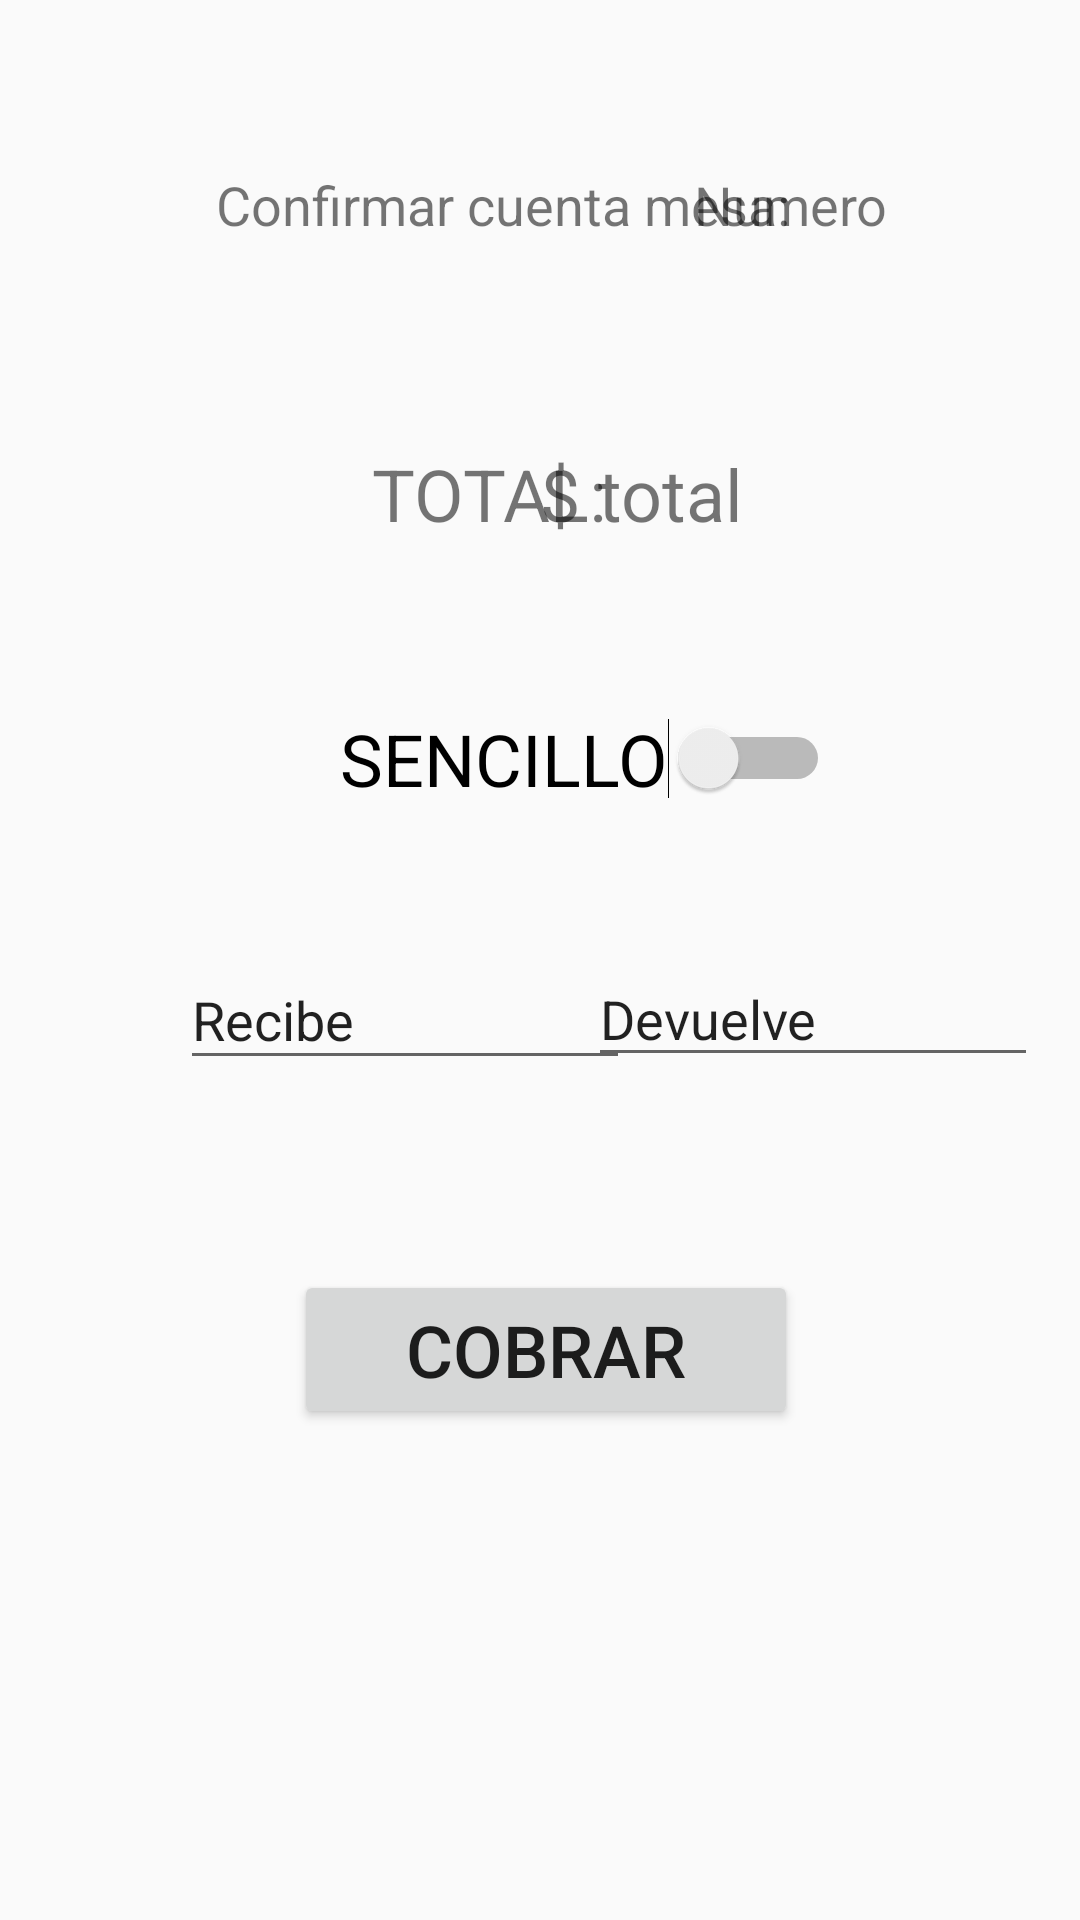

Android layout source for this screen:
<!-- AndroidManifest.xml: application theme AppTheme -->
<!-- res/layout/activity_confirmar.xml -->
<?xml version="1.0" encoding="utf-8"?>
<androidx.constraintlayout.widget.ConstraintLayout xmlns:android="http://schemas.android.com/apk/res/android"
    xmlns:app="http://schemas.android.com/apk/res-auto"
    xmlns:tools="http://schemas.android.com/tools"
    android:layout_width="match_parent"
    android:layout_height="match_parent"
    tools:context=".ConfirmarActivity">

    <TextView
        android:id="@+id/textView30"
        android:layout_width="wrap_content"
        android:layout_height="wrap_content"
        android:layout_marginTop="56dp"
        android:layout_marginEnd="64dp"
        android:text="Numero"
        android:textSize="18sp"
        app:layout_constraintEnd_toEndOf="parent"
        app:layout_constraintTop_toTopOf="parent" />

    <TextView
        android:id="@+id/textView29"
        android:layout_width="wrap_content"
        android:layout_height="wrap_content"
        android:layout_marginStart="76dp"
        android:layout_marginTop="56dp"
        android:text="Confirmar cuenta mesa: "
        android:textSize="18sp"
        app:layout_constraintEnd_toStartOf="@+id/textView30"
        app:layout_constraintHorizontal_bias="0.105"
        app:layout_constraintStart_toStartOf="parent"
        app:layout_constraintTop_toTopOf="parent" />

    <TextView
        android:id="@+id/textView31"
        android:layout_width="wrap_content"
        android:layout_height="wrap_content"
        android:layout_marginStart="124dp"
        android:layout_marginTop="68dp"
        android:text="TOTAL:"
        android:textSize="24sp"
        app:layout_constraintStart_toStartOf="parent"
        app:layout_constraintTop_toBottomOf="@+id/textView29" />

    <TextView
        android:id="@+id/textView32"
        android:layout_width="wrap_content"
        android:layout_height="wrap_content"
        android:layout_marginTop="68dp"
        android:layout_marginEnd="112dp"
        android:text="$ total"
        android:textSize="24sp"
        app:layout_constraintEnd_toEndOf="parent"
        app:layout_constraintTop_toBottomOf="@+id/textView30" />

    <Switch
        android:id="@+id/switch1"
        android:layout_width="wrap_content"
        android:layout_height="wrap_content"
        android:layout_marginTop="56dp"
        android:text="SENCILLO"
        android:textSize="24sp"
        app:layout_constraintEnd_toEndOf="parent"
        app:layout_constraintHorizontal_bias="0.577"
        app:layout_constraintStart_toStartOf="parent"
        app:layout_constraintTop_toBottomOf="@+id/textView31" />

    <EditText
        android:id="@+id/editText"
        android:layout_width="150dp"
        android:layout_height="43dp"
        android:layout_marginStart="60dp"
        android:layout_marginTop="48dp"
        android:ems="10"
        android:inputType="textPersonName"
        android:text="Recibe"
        app:layout_constraintStart_toStartOf="parent"
        app:layout_constraintTop_toBottomOf="@+id/switch1" />

    <EditText
        android:id="@+id/editText3"
        android:layout_width="150dp"
        android:layout_height="42dp"
        android:layout_marginTop="48dp"
        android:layout_marginEnd="28dp"
        android:ems="10"
        android:inputType="textPersonName"
        android:text="Devuelve"
        app:layout_constraintEnd_toEndOf="parent"
        app:layout_constraintStart_toEndOf="@+id/editText"
        app:layout_constraintTop_toBottomOf="@+id/switch1" />

    <Button
        android:id="@+id/button3"
        android:layout_width="168dp"
        android:layout_height="53dp"
        android:layout_marginTop="64dp"
        android:text="COBRAR"
        android:textSize="24sp"
        app:layout_constraintBottom_toBottomOf="parent"
        app:layout_constraintEnd_toEndOf="parent"
        app:layout_constraintHorizontal_bias="0.51"
        app:layout_constraintStart_toStartOf="parent"
        app:layout_constraintTop_toBottomOf="@+id/editText3"
        app:layout_constraintVertical_bias="0.003" />

</androidx.constraintlayout.widget.ConstraintLayout>
<!-- resources referenced by this layout -->
<resources>
  <style name="AppTheme" parent="Theme.AppCompat.Light.DarkActionBar">
          
          <item name="colorPrimary">@color/colorPrimary</item>
          <item name="colorPrimaryDark">@color/colorPrimaryDark</item>
          <item name="colorAccent">@color/colorAccent</item>
      </style>
  <color name="colorPrimary">#008577</color>
  <color name="colorPrimaryDark">#00574B</color>
  <color name="colorAccent">#D81B60</color>
</resources>
